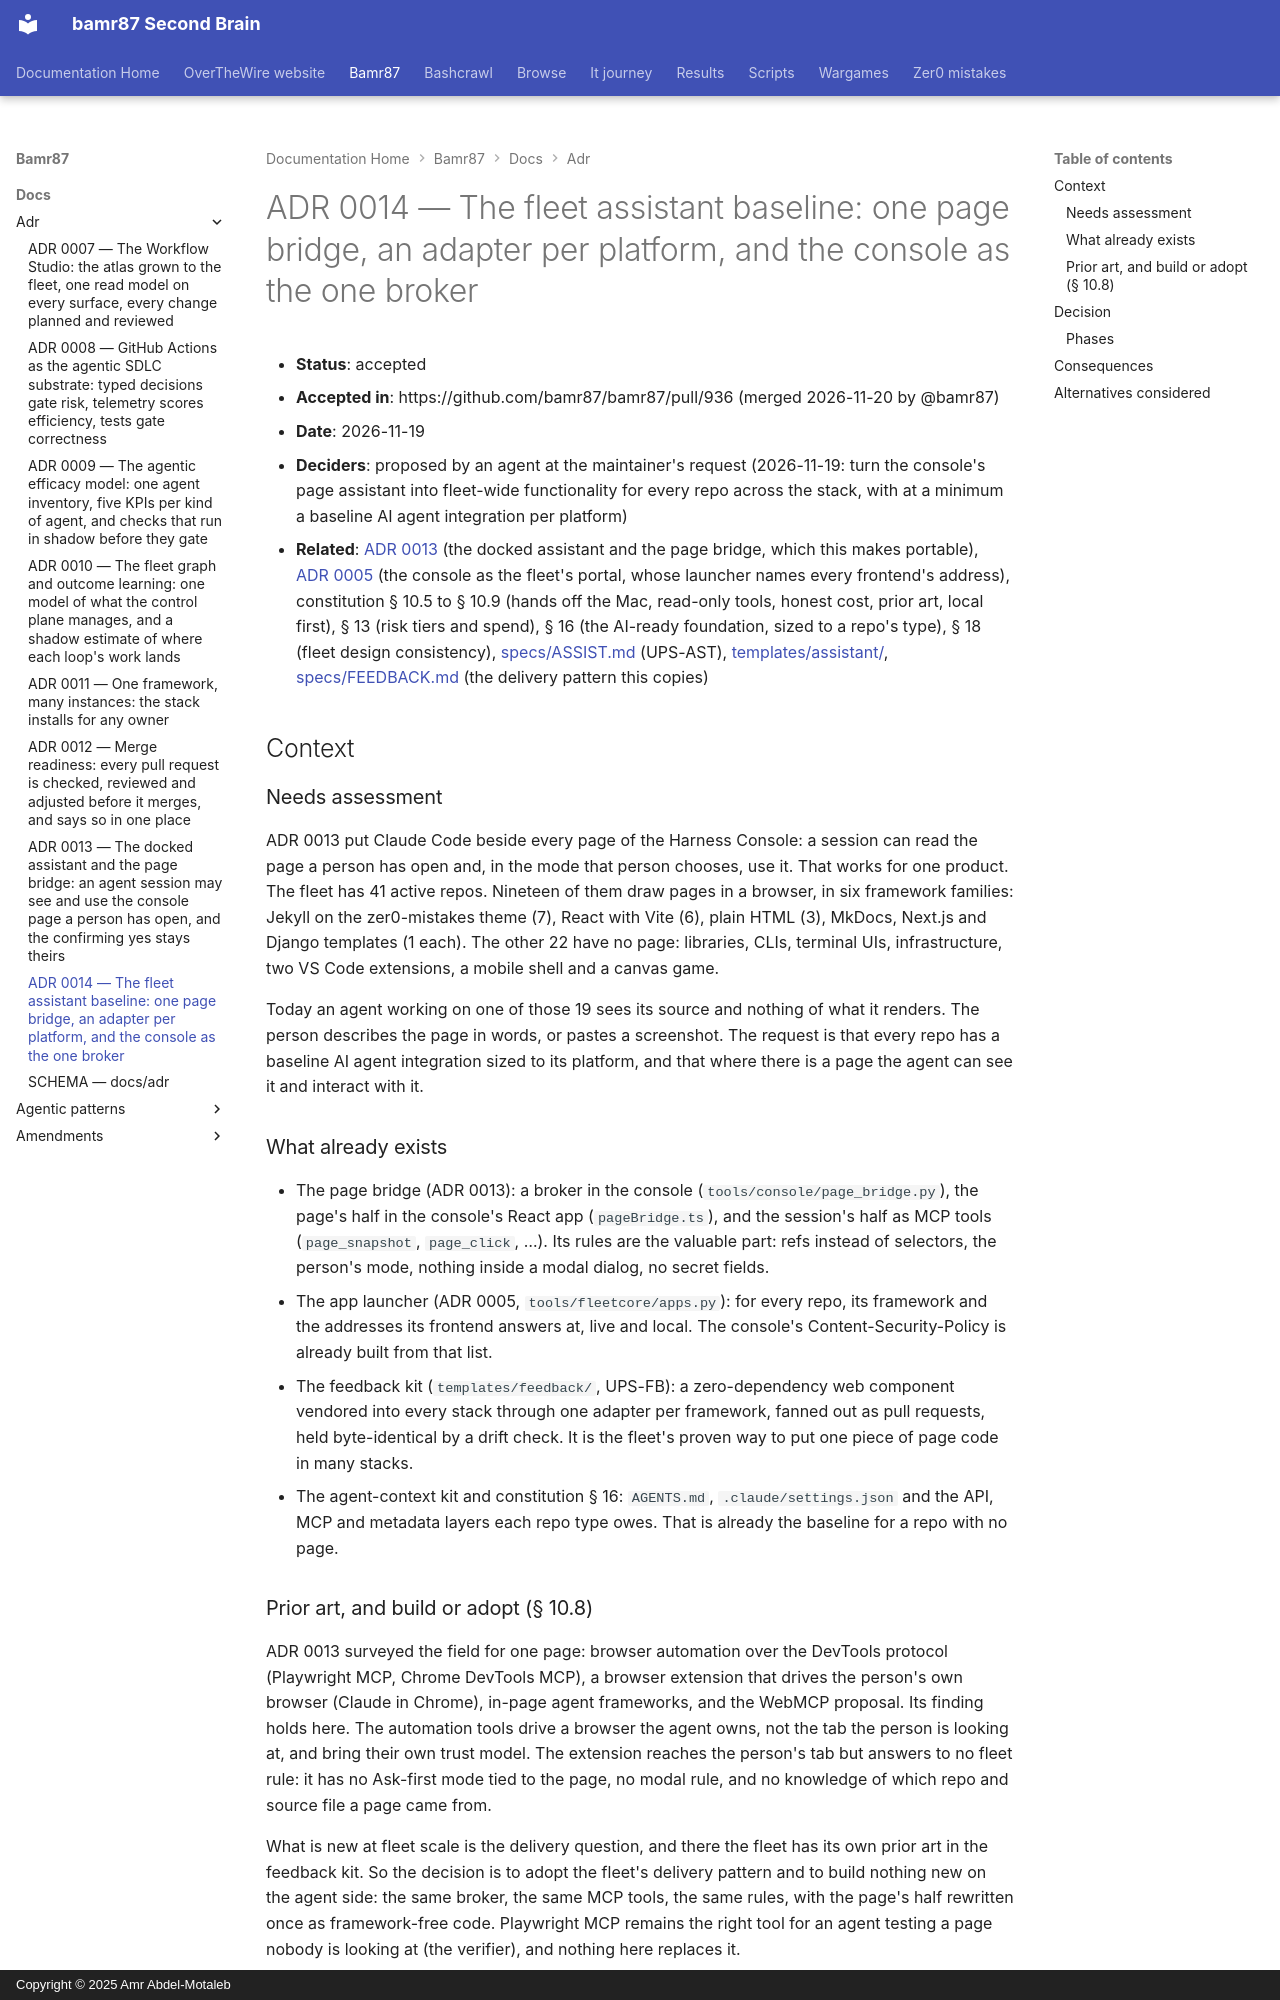

repository: bamr87/README · page: bamr87/docs/adr/0014-fleet-assistant-baseline/index.html · generator: mkdocs · copyright: Copyright © 2025 Amr Abdel-Motaleb

---
source_file: docs/adr/0014-fleet-assistant-baseline.md
source_repo: bamr87/bamr87
source_url: https://github.com/bamr87/bamr87/blob/main/docs/adr/0014-fleet-assistant-baseline.md
title: 'ADR 0014 — The fleet assistant baseline: one page bridge, an adapter per platform,
  and the console as the one broker'
---
# ADR 0014 — The fleet assistant baseline: one page bridge, an adapter per platform, and the console as the one broker

- **Status**: accepted
- **Accepted in**: https://github.com/bamr87/bamr87/pull/936 (merged 2026-11-20 by @bamr87)
- **Date**: 2026-11-19
- **Deciders**: proposed by an agent at the maintainer's request (2026-11-19: turn the console's page assistant into fleet-wide functionality for every repo across the stack, with at a minimum a baseline AI agent integration per platform)
- **Related**: [ADR 0013](0013-console-page-assistant.md) (the docked assistant and the page bridge, which this makes portable), [ADR 0005](0005-console-as-fleet-portal.md) (the console as the fleet's portal, whose launcher names every frontend's address), constitution § 10.5 to § 10.9 (hands off the Mac, read-only tools, honest cost, prior art, local first), § 13 (risk tiers and spend), § 16 (the AI-ready foundation, sized to a repo's type), § 18 (fleet design consistency), [specs/ASSIST.md](../../specs/ASSIST.md) (UPS-AST), [templates/assistant/](../../templates/assistant/README.md), [specs/FEEDBACK.md](../../specs/FEEDBACK.md) (the delivery pattern this copies)

## Context

### Needs assessment

ADR 0013 put Claude Code beside every page of the Harness Console: a session can read the page a person has open and, in the mode that person chooses, use it. That works for one product. The fleet has 41 active repos. Nineteen of them draw pages in a browser, in six framework families: Jekyll on the zer0-mistakes theme (7), React with Vite (6), plain HTML (3), MkDocs, Next.js and Django templates (1 each). The other 22 have no page: libraries, CLIs, terminal UIs, infrastructure, two VS Code extensions, a mobile shell and a canvas game.

Today an agent working on one of those 19 sees its source and nothing of what it renders. The person describes the page in words, or pastes a screenshot. The request is that every repo has a baseline AI agent integration sized to its platform, and that where there is a page the agent can see it and interact with it.

### What already exists

- The page bridge (ADR 0013): a broker in the console (`tools/console/page_bridge.py`), the page's half in the console's React app (`pageBridge.ts`), and the session's half as MCP tools (`page_snapshot`, `page_click`, …). Its rules are the valuable part: refs instead of selectors, the person's mode, nothing inside a modal dialog, no secret fields.
- The app launcher (ADR 0005, `tools/fleetcore/apps.py`): for every repo, its framework and the addresses its frontend answers at, live and local. The console's Content-Security-Policy is already built from that list.
- The feedback kit (`templates/feedback/`, UPS-FB): a zero-dependency web component vendored into every stack through one adapter per framework, fanned out as pull requests, held byte-identical by a drift check. It is the fleet's proven way to put one piece of page code in many stacks.
- The agent-context kit and constitution § 16: `AGENTS.md`, `.claude/settings.json` and the API, MCP and metadata layers each repo type owes. That is already the baseline for a repo with no page.

### Prior art, and build or adopt (§ 10.8)

ADR 0013 surveyed the field for one page: browser automation over the DevTools protocol (Playwright MCP, Chrome DevTools MCP), a browser extension that drives the person's own browser (Claude in Chrome), in-page agent frameworks, and the WebMCP proposal. Its finding holds here. The automation tools drive a browser the agent owns, not the tab the person is looking at, and bring their own trust model. The extension reaches the person's tab but answers to no fleet rule: it has no Ask-first mode tied to the page, no modal rule, and no knowledge of which repo and source file a page came from.

What is new at fleet scale is the delivery question, and there the fleet has its own prior art in the feedback kit. So the decision is to adopt the fleet's delivery pattern and to build nothing new on the agent side: the same broker, the same MCP tools, the same rules, with the page's half rewritten once as framework-free code. Playwright MCP remains the right tool for an agent testing a page nobody is looking at (the verifier), and nothing here replaces it.
